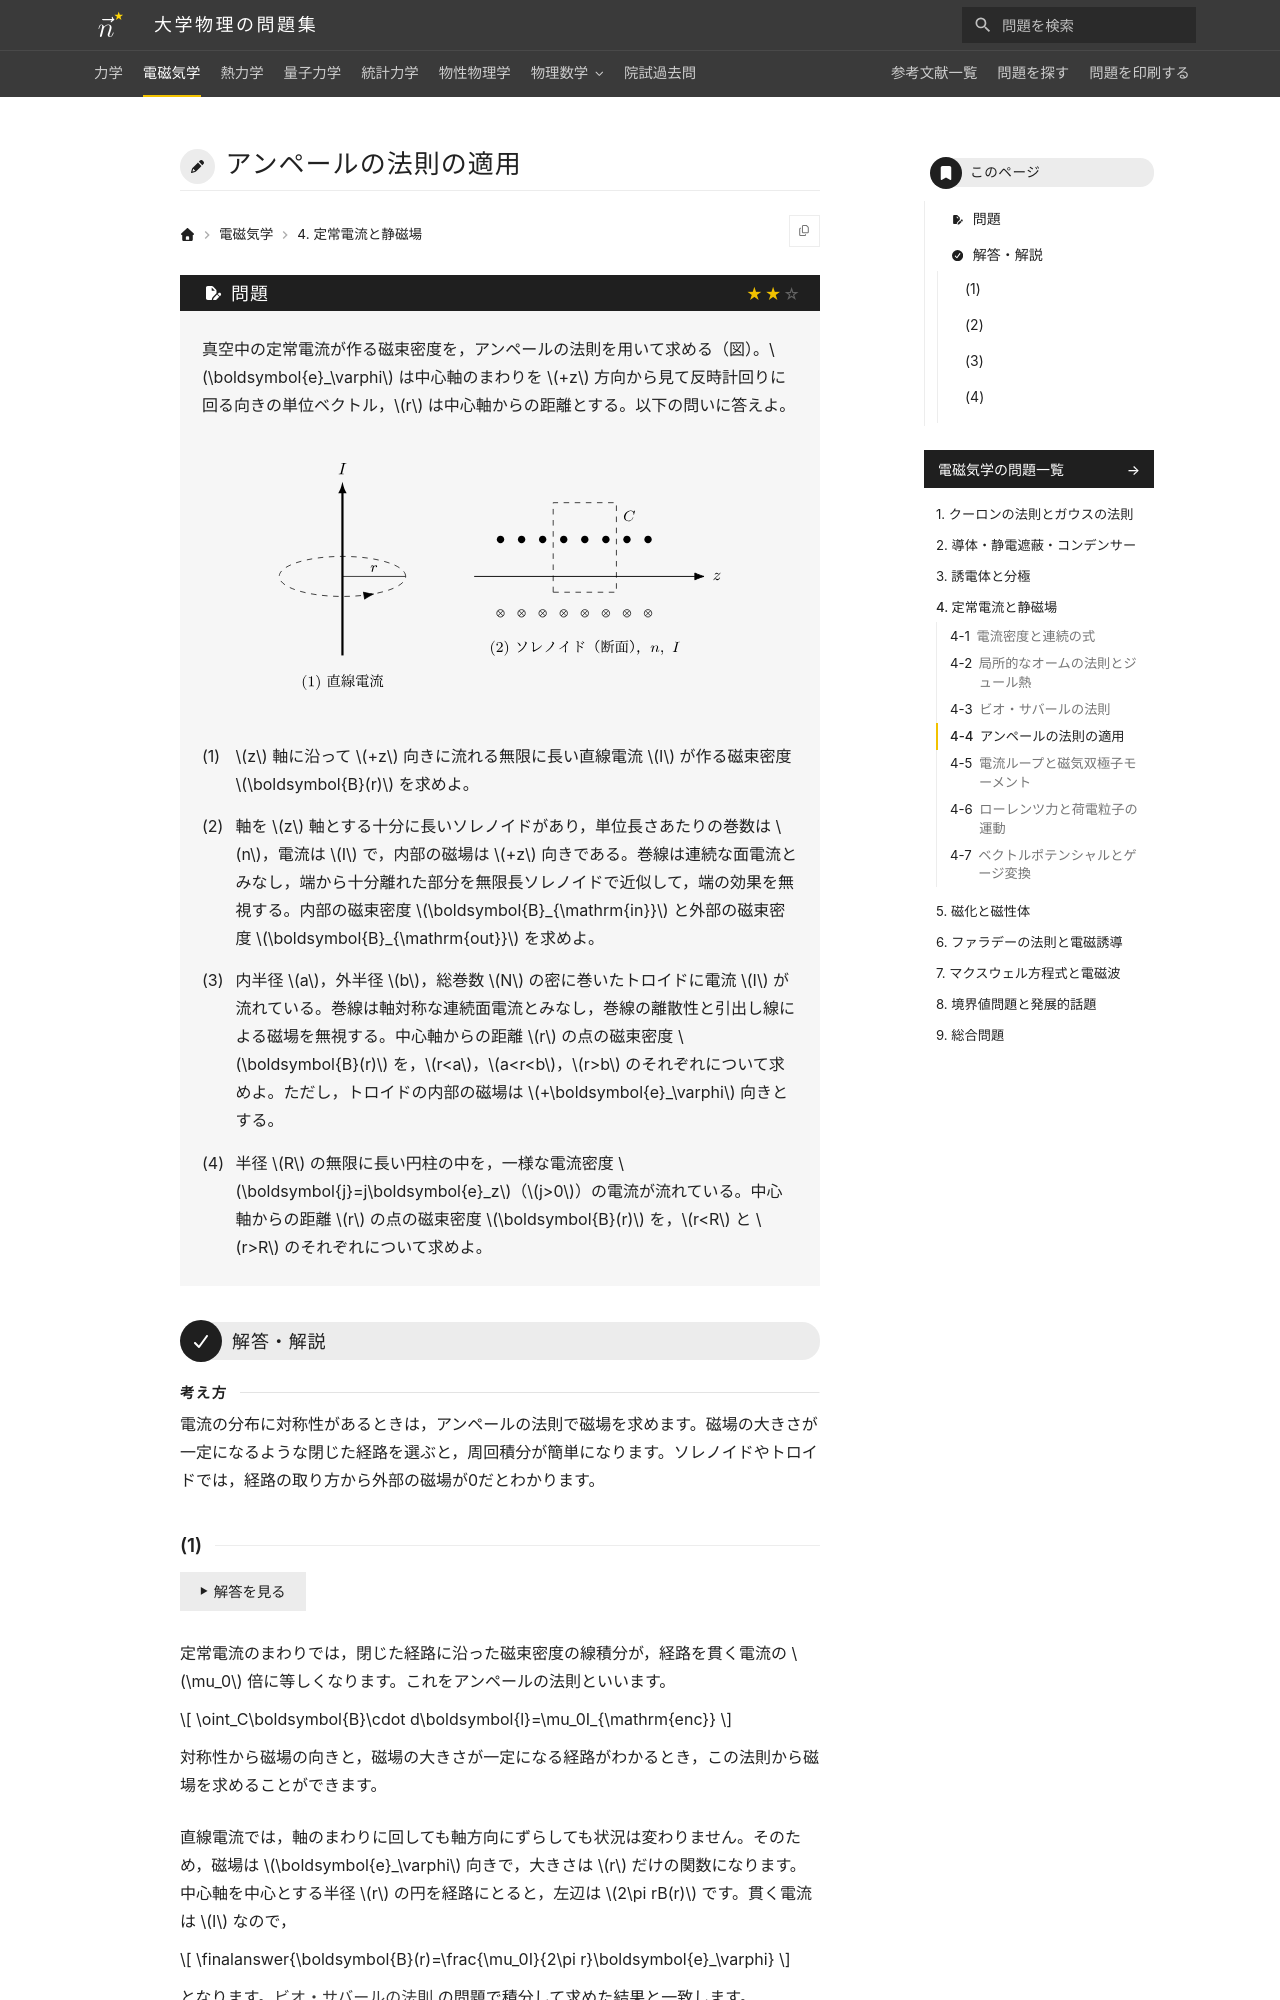

repository: Nanana-2/physics-site · page: 02electromagnetism/04/04_040/index.html · generator: mkdocs

---
tags:
  - 標準
---

# アンペールの法則の適用

## 問題
真空中の定常電流が作る磁束密度を，アンペールの法則を用いて求める（図）。$\boldsymbol{e}_\varphi$ は中心軸のまわりを $+z$ 方向から見て反時計回りに回る向きの単位ベクトル，$r$ は中心軸からの距離とする。以下の問いに答えよ。

<figure class="problem-figure" markdown>
![問題の図](../../assets/figures/electromagnetism/04_040-p-light.svg#only-light)
![問題の図](../../assets/figures/electromagnetism/04_040-p-dark.svg#only-dark)
</figure>

(1) $z$ 軸に沿って $+z$ 向きに流れる無限に長い直線電流 $I$ が作る磁束密度 $\boldsymbol{B}(r)$ を求めよ。

(2) 軸を $z$ 軸とする十分に長いソレノイドがあり，単位長さあたりの巻数は $n$，電流は $I$ で，内部の磁場は $+z$ 向きである。巻線は連続な面電流とみなし，端から十分離れた部分を無限長ソレノイドで近似して，端の効果を無視する。内部の磁束密度 $\boldsymbol{B}_{\mathrm{in}}$ と外部の磁束密度 $\boldsymbol{B}_{\mathrm{out}}$ を求めよ。

(3) 内半径 $a$，外半径 $b$，総巻数 $N$ の密に巻いたトロイドに電流 $I$ が流れている。巻線は軸対称な連続面電流とみなし，巻線の離散性と引出し線による磁場を無視する。中心軸からの距離 $r$ の点の磁束密度 $\boldsymbol{B}(r)$ を，$r<a$，$a<r<b$，$r>b$ のそれぞれについて求めよ。ただし，トロイドの内部の磁場は $+\boldsymbol{e}_\varphi$ 向きとする。

(4) 半径 $R$ の無限に長い円柱の中を，一様な電流密度 $\boldsymbol{j}=j\boldsymbol{e}_z$（$j>0$）の電流が流れている。中心軸からの距離 $r$ の点の磁束密度 $\boldsymbol{B}(r)$ を，$r<R$ と $r>R$ のそれぞれについて求めよ。

---

## 解答・解説

<div class="approach" markdown>
電流の分布に対称性があるときは，アンペールの法則で磁場を求めます。磁場の大きさが一定になるような閉じた経路を選ぶと，周回積分が簡単になります。ソレノイドやトロイドでは，経路の取り方から外部の磁場が0だとわかります。
</div>
